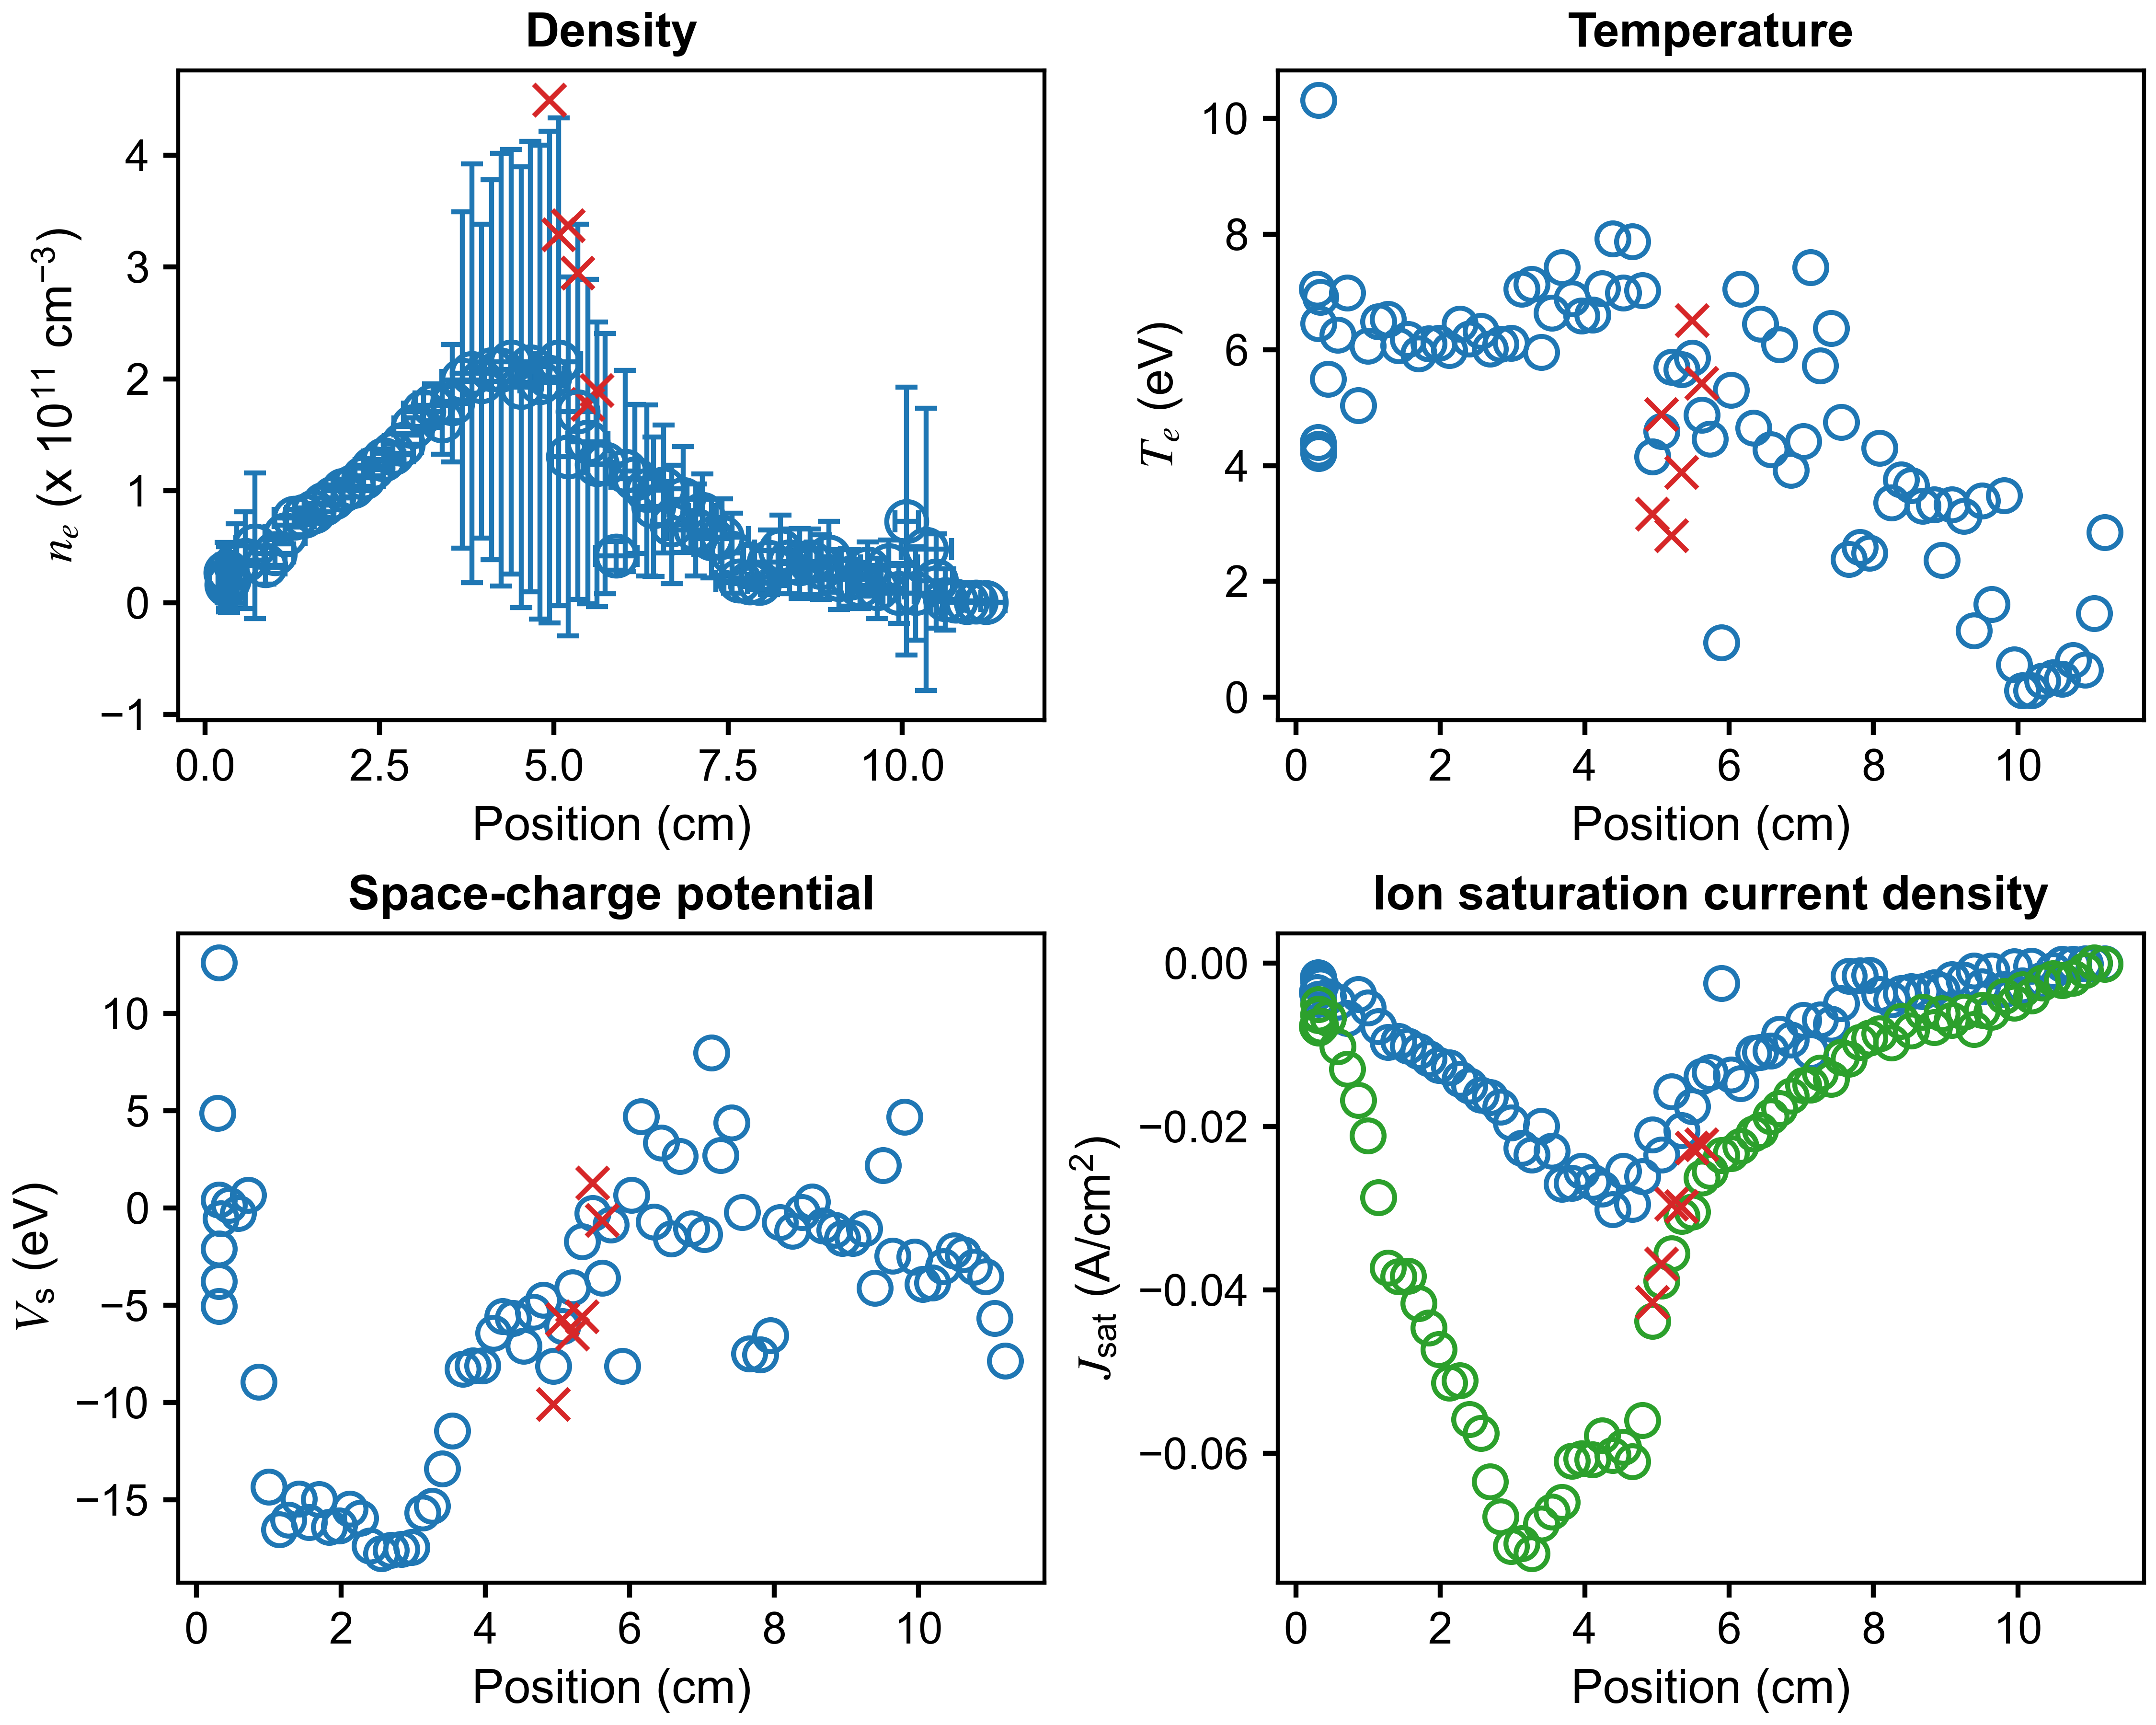

The table this chart was drawn from, first rows:
x (cm), n_e (cm^{-3}), T_e (eV), J_sat (A/cm^2), V_sc (eV), J_sat_robust (A/cm^2), x error (cm), n_e error (cm^{-3}), T_e error (eV), J_sat error (A/cm^2), V_sc error (eV)
11.2, 468631245, 2.851, -4.140870940016899e-05, -7.861, -0.0001302, 0.2749, 1428319704, 15.85, 0.001277, 16.75
11.05, 843260220, 1.445, -5.676591823248884e-05, -5.673, 6.26183254251569e-05, 0.2502, 575606686, 2.539, 9.787521760366398e-05, 5.237
10.93, 394052915, 0.4677, -1.871100574634642e-05, -3.519, -0.0008444, 0.3535, 197035261, 0.9369, 1.3247458823805706e-05, 3.376
10.77, 1664666876, 0.637, -8.567959045422846e-05, -3.036, -0.001786, 0.3542, 1131239410, 1.343, 0.0001507, 2.098
10.62, 2976046804, 0.3157, -0.0001297, -2.383, -0.002124, 0.2422, 27317698562, 2.456, 0.004085, 3.947
10.49, 19487829074, 0.3356, -0.0008599, -2.193, -0.001862, 0.2337, 42295424051, 2.132, 0.005014, 3.892
10.34, 47730895791, 0.2834, -0.002039, -2.996, -0.002369, 0.3592, 126197210171, 3.902, 0.006062, 13.55
10.19, 8367468104, 0.1157, -0.0003169, -3.831, -0.003967, 0.3673, 41682341069, 1.224, 0.006642, 0.8852
10.06, 72881915420, 0.1138, -0.002756, -3.922, -0.003226, 0.1674, 119608628003, 1.876, 0.006307, 6.529
9.947, 8436312228, 0.5645, -0.0004201, -2.5, -0.004842, 0.2217, 26730102996, 0.9788, 0.005677, 2.175
9.807, 33288430395, 3.488, -0.003209, 4.684, -0.004032, 0.4068, 22547800012, 2.74, 0.01092, 6.401
9.639, 12817228651, 1.608, -0.0008983, -2.463, -0.006003, 0.3888, 26971234478, 1.789, 0.01361, 4.26
9.504, 30129393720, 3.396, -0.00287, 2.2, -0.005767, 0.1913, 24368560285, 1.947, 0.01774, 4.272
9.393, 15259203925, 1.148, -0.0009454, -4.122, -0.008083, 0.1769, 20467312316, 1.049, 0.009392, 2.049
9.252, 22173038217, 3.131, -0.002039, -1.065, -0.005947, 0.4043, 25127464916, 1.673, 0.02375, 4.728
9.087, 20768406330, 3.33, -0.001962, -1.546, -0.006964, 0.4078, 26618777382, 2.039, 0.02846, 5.948
8.944, 41060522464, 2.364, -0.003354, -1.553, -0.006136, 0.1683, 31769745913, 1.851, 0.02044, 3.798
8.837, 31742048223, 3.331, -0.002999, -1.14, -0.007836, 0.2304, 28883533301, 1.756, 0.02948, 4.228
8.68, 36599623608, 3.303, -0.003445, -0.9, -0.005985, 0.4424, 29428227356, 1.773, 0.02874, 3.91
8.524, 35102274688, 3.66, -0.003456, 0.3202, -0.008277, 0.3073, 31294986099, 2.007, 0.03171, 4.687
8.384, 36958080995, 3.759, -0.003682, -0.2251, -0.007114, 0.1581, 28931491639, 1.409, 0.0325, 3.692
8.253, 46695976906, 3.362, -0.004429, -1.18, -0.009751, 0.3696, 31423945349, 1.271, 0.03265, 3.033
8.083, 36150230537, 4.307, -0.003826, -0.7341, -0.008609, 0.3777, 29073146104, 1.715, 0.04103, 4.629
7.947, 17527902792, 2.493, -0.001464, -6.562, -0.00914, 0.1677, 5470733401, 0.9971, 0.005403, 1.218
7.811, 17850648287, 2.588, -0.001514, -7.529, -0.009697, 0.3696, 3261999154, 0.7558, 0.003105, 0.8653
7.659, 19490949041, 2.388, -0.001599, -7.496, -0.01171, 0.3392, 2543854575, 0.5262, 0.002161, 0.6334
7.555, 44361870189, 4.755, -0.004909, -0.2178, -0.01151, 0.1667, 35814148500, 1.917, 0.056, 5.263
7.413, 58691027688, 6.374, -0.007428, 4.395, -0.01418, 0.3805, 34346580303, 2.118, 0.06181, 5.574
7.258, 57239713117, 5.733, -0.006898, 2.702, -0.01345, 0.2933, 35156667774, 1.915, 0.05953, 5.026
7.131, 79190640475, 7.423, -0.01076, 7.988, -0.01489, 0.201, 35831802319, 1.987, 0.06686, 5.25
7.032, 65111506115, 4.422, -0.006973, -1.363, -0.01497, 0.4178, 41004489219, 1.882, 0.06124, 4.463
6.856, 92342412437, 3.92, -0.009371, -1.063, -0.01627, 0.24, 47255747753, 1.365, 0.05869, 3.118
6.694, 69813302007, 6.091, -0.008651, 2.66, -0.01774, 0.246, 52916345861, 2.848, 0.09817, 7.302
6.576, 101652510372, 4.277, -0.01072, -1.579, -0.01877, 0.3384, 57249073771, 1.728, 0.08245, 4
6.432, 85930009131, 6.446, -0.01093, 3.36, -0.02048, 0.2194, 62258878581, 2.425, 0.1229, 6.64
6.336, 100341339859, 4.653, -0.01099, -0.7016, -0.02086, 0.2838, 76424357080, 2.13, 0.1183, 5.118
6.16, 110759358671, 7.057, -0.0147, 4.708, -0.02243, 0.3436, 66525682949, 2.076, 0.1416, 5.727
6.027, 117724372137, 5.304, -0.01369, 0.6723, -0.02329, 0.1812, 89988663191, 2.585, 0.1526, 6.251
5.897, 41957175292, 0.9459, -0.002435, -8.13, -0.0235, 0.2996, 12815312408, 0.5673, 0.006204, 0.6723
5.737, 124284215543, 4.465, -0.01337, -0.8646, -0.02545, 0.2796, 116290653583, 2.576, 0.1715, 6.123
5.62, 123540634507, 4.875, -0.01383, -3.595, -0.02626, 0.1985, 127113141690, 2.385, 0.2533, 6.483
5.49, 143987300830, 5.863, -0.01753, -0.2678, -0.03043, 0.2898, 144882112654, 3.171, 0.3053, 8.295
5.341, 170622167490, 5.663, -0.02045, -1.724, -0.03096, 0.2654, 167649589062, 3.242, 0.3622, 7.978
5.205, 130701190157, 5.702, -0.01571, -4.098, -0.03552, 0.2386, 160409930494, 3.251, 0.3996, 9.14
5.066, 215161947919, 4.597, -0.02345, -6.091, -0.0389, 0.3169, 217966789132, 2.829, 0.454, 6.715
4.94, 201491647956, 4.155, -0.02098, -8.14, -0.04381, 0.2039, 219535613601, 2.576, 0.4557, 6.173
4.801, 197050408221, 7.031, -0.0261, -4.728, -0.05599, 0.2914, 211858512372, 3.063, 0.7116, 9.717
4.66, 211136026252, 7.874, -0.02949, -5.355, -0.06099, 0.2602, 201164507715, 3.192, 0.7976, 9.924
4.533, 192672896647, 6.988, -0.02545, -7.089, -0.05925, 0.2611, 196909392769, 2.424, 0.7205, 8.496
4.387, 215306388768, 7.922, -0.03016, -5.66, -0.06023, 0.3013, 189643894930, 2.652, 0.7691, 8.503
4.241, 208126817012, 7.06, -0.02762, -5.566, -0.05787, 0.2371, 193315538138, 2.498, 0.6754, 7.898
4.11, 208224282122, 6.607, -0.02679, -6.432, -0.06077, 0.2914, 169770875325, 2.379, 0.5613, 7.036
3.96, 197928818506, 6.591, -0.02544, -8.106, -0.06066, 0.2623, 140393663895, 2.165, 0.4912, 6.185
3.827, 204951539452, 6.892, -0.0269, -8.114, -0.06094, 0.2748, 187226328716, 2.093, 0.6989, 7.379
3.687, 199141038761, 7.427, -0.02706, -8.274, -0.06598, 0.2956, 150255092927, 2.708, 0.6074, 7.827
3.543, 178155708924, 6.641, -0.02298, -11.45, -0.06715, 0.2593, 52390268818, 1.241, 0.2023, 2.82
3.401, 162783136307, 5.957, -0.01997, -13.39, -0.06867, 0.2811, 30244868277, 1.097, 0.1027, 1.752
3.267, 176124972114, 7.133, -0.02349, -15.32, -0.07226, 0.2493, 19283727752, 0.9223, 0.07816, 1.547
3.13, 170800401189, 7.058, -0.02266, -15.68, -0.07107, 0.2858, 16675507759, 0.8667, 0.06539, 1.373
2.98, 157376264946, 6.119, -0.01954, -17.46, -0.07141, 0.2757, 7673227956, 0.5414, 0.01777, 0.9632
... 25 more rows
